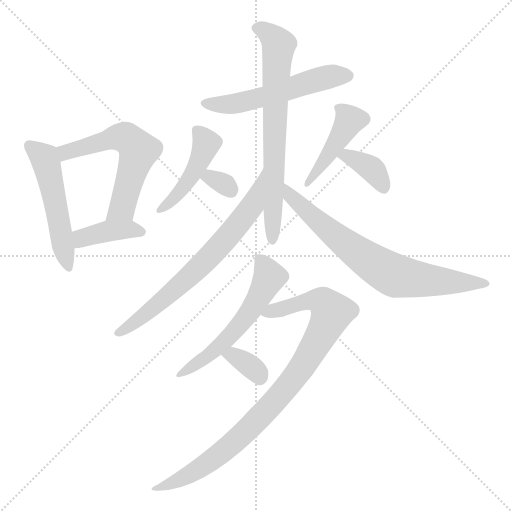
t = 0.00 s
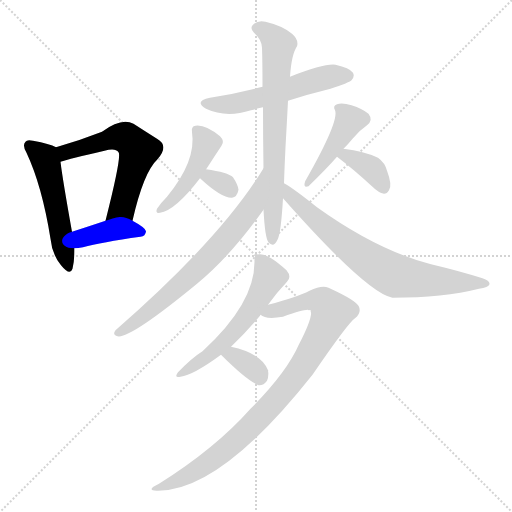
t = 1.93 s
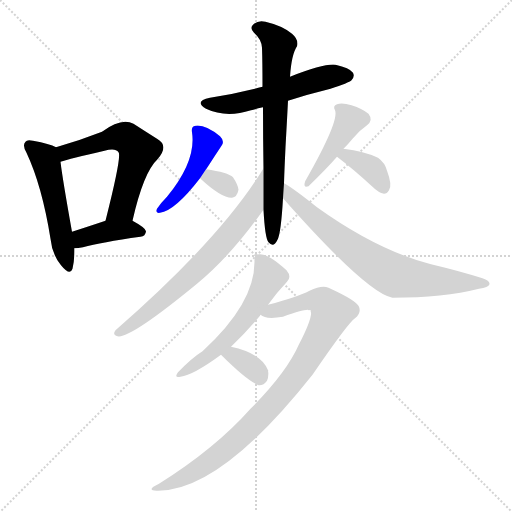
t = 3.85 s
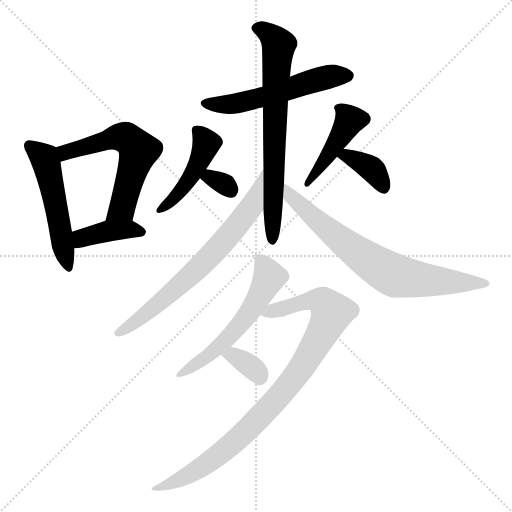
t = 5.78 s
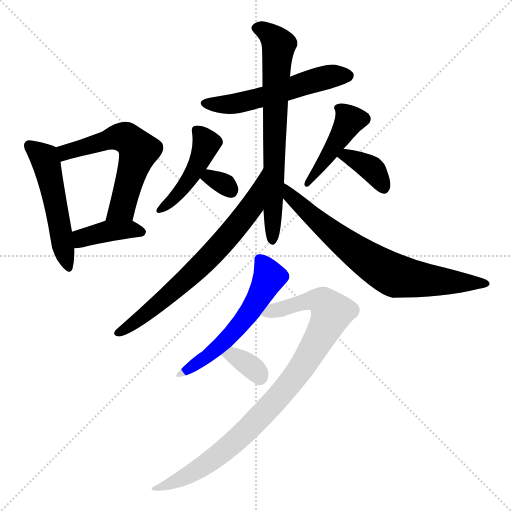
t = 7.70 s
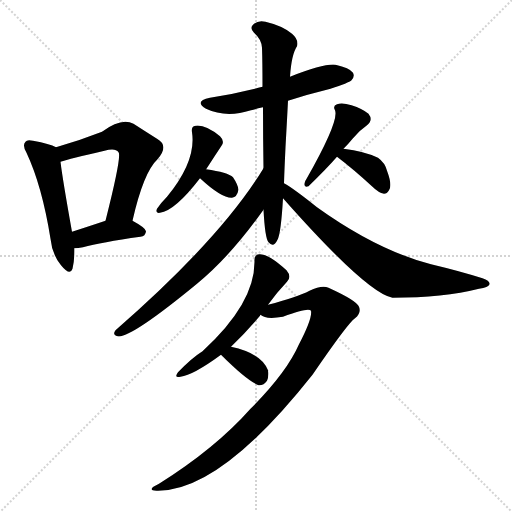
t = 9.63 s

The animated SVG that drew these frames (rendered in a browser with its animation timeline set to each time). Animation: 14 CSS @keyframes rules; one cycle of 9.63 s.

<svg version="1.1" viewBox="0 0 1024 1024" xmlns="http://www.w3.org/2000/svg">
  <g stroke="lightgray" stroke-dasharray="1,1" stroke-width="1" transform="scale(4, 4)">
    <line x1="0" y1="0" x2="256" y2="256"></line>
    <line x1="256" y1="0" x2="0" y2="256"></line>
    <line x1="128" y1="0" x2="128" y2="256"></line>
    <line x1="0" y1="128" x2="256" y2="128"></line>
  </g>
<g transform="scale(1, -1) translate(0, -900)">
   <style type="text/css">
    @keyframes keyframes0 {
      from {
       stroke: blue;
       stroke-dashoffset: 514;
       stroke-width: 128;
       }
       63% {
       animation-timing-function: step-end;
       stroke: blue;
       stroke-dashoffset: 0;
       stroke-width: 128;
       }
       to {
       stroke: black;
       stroke-width: 1024;
       }
       }
       #make-me-a-hanzi-animation-0 {
         animation: keyframes0 0.668294s both;
         animation-delay: 0.000000s;
         animation-timing-function: linear;
       }
    @keyframes keyframes1 {
      from {
       stroke: blue;
       stroke-dashoffset: 580;
       stroke-width: 128;
       }
       65% {
       animation-timing-function: step-end;
       stroke: blue;
       stroke-dashoffset: 0;
       stroke-width: 128;
       }
       to {
       stroke: black;
       stroke-width: 1024;
       }
       }
       #make-me-a-hanzi-animation-1 {
         animation: keyframes1 0.722005s both;
         animation-delay: 0.668294s;
         animation-timing-function: linear;
       }
    @keyframes keyframes2 {
      from {
       stroke: blue;
       stroke-dashoffset: 397;
       stroke-width: 128;
       }
       56% {
       animation-timing-function: step-end;
       stroke: blue;
       stroke-dashoffset: 0;
       stroke-width: 128;
       }
       to {
       stroke: black;
       stroke-width: 1024;
       }
       }
       #make-me-a-hanzi-animation-2 {
         animation: keyframes2 0.573079s both;
         animation-delay: 1.390299s;
         animation-timing-function: linear;
       }
    @keyframes keyframes3 {
      from {
       stroke: blue;
       stroke-dashoffset: 545;
       stroke-width: 128;
       }
       64% {
       animation-timing-function: step-end;
       stroke: blue;
       stroke-dashoffset: 0;
       stroke-width: 128;
       }
       to {
       stroke: black;
       stroke-width: 1024;
       }
       }
       #make-me-a-hanzi-animation-3 {
         animation: keyframes3 0.693522s both;
         animation-delay: 1.963379s;
         animation-timing-function: linear;
       }
    @keyframes keyframes4 {
      from {
       stroke: blue;
       stroke-dashoffset: 703;
       stroke-width: 128;
       }
       70% {
       animation-timing-function: step-end;
       stroke: blue;
       stroke-dashoffset: 0;
       stroke-width: 128;
       }
       to {
       stroke: black;
       stroke-width: 1024;
       }
       }
       #make-me-a-hanzi-animation-4 {
         animation: keyframes4 0.822103s both;
         animation-delay: 2.656901s;
         animation-timing-function: linear;
       }
    @keyframes keyframes5 {
      from {
       stroke: blue;
       stroke-dashoffset: 446;
       stroke-width: 128;
       }
       59% {
       animation-timing-function: step-end;
       stroke: blue;
       stroke-dashoffset: 0;
       stroke-width: 128;
       }
       to {
       stroke: black;
       stroke-width: 1024;
       }
       }
       #make-me-a-hanzi-animation-5 {
         animation: keyframes5 0.612956s both;
         animation-delay: 3.479004s;
         animation-timing-function: linear;
       }
    @keyframes keyframes6 {
      from {
       stroke: blue;
       stroke-dashoffset: 314;
       stroke-width: 128;
       }
       51% {
       animation-timing-function: step-end;
       stroke: blue;
       stroke-dashoffset: 0;
       stroke-width: 128;
       }
       to {
       stroke: black;
       stroke-width: 1024;
       }
       }
       #make-me-a-hanzi-animation-6 {
         animation: keyframes6 0.505534s both;
         animation-delay: 4.091960s;
         animation-timing-function: linear;
       }
    @keyframes keyframes7 {
      from {
       stroke: blue;
       stroke-dashoffset: 438;
       stroke-width: 128;
       }
       59% {
       animation-timing-function: step-end;
       stroke: blue;
       stroke-dashoffset: 0;
       stroke-width: 128;
       }
       to {
       stroke: black;
       stroke-width: 1024;
       }
       }
       #make-me-a-hanzi-animation-7 {
         animation: keyframes7 0.606445s both;
         animation-delay: 4.597493s;
         animation-timing-function: linear;
       }
    @keyframes keyframes8 {
      from {
       stroke: blue;
       stroke-dashoffset: 368;
       stroke-width: 128;
       }
       55% {
       animation-timing-function: step-end;
       stroke: blue;
       stroke-dashoffset: 0;
       stroke-width: 128;
       }
       to {
       stroke: black;
       stroke-width: 1024;
       }
       }
       #make-me-a-hanzi-animation-8 {
         animation: keyframes8 0.549479s both;
         animation-delay: 5.203939s;
         animation-timing-function: linear;
       }
    @keyframes keyframes9 {
      from {
       stroke: blue;
       stroke-dashoffset: 686;
       stroke-width: 128;
       }
       69% {
       animation-timing-function: step-end;
       stroke: blue;
       stroke-dashoffset: 0;
       stroke-width: 128;
       }
       to {
       stroke: black;
       stroke-width: 1024;
       }
       }
       #make-me-a-hanzi-animation-9 {
         animation: keyframes9 0.808268s both;
         animation-delay: 5.753418s;
         animation-timing-function: linear;
       }
    @keyframes keyframes10 {
      from {
       stroke: blue;
       stroke-dashoffset: 725;
       stroke-width: 128;
       }
       70% {
       animation-timing-function: step-end;
       stroke: blue;
       stroke-dashoffset: 0;
       stroke-width: 128;
       }
       to {
       stroke: black;
       stroke-width: 1024;
       }
       }
       #make-me-a-hanzi-animation-10 {
         animation: keyframes10 0.840007s both;
         animation-delay: 6.561686s;
         animation-timing-function: linear;
       }
    @keyframes keyframes11 {
      from {
       stroke: blue;
       stroke-dashoffset: 560;
       stroke-width: 128;
       }
       65% {
       animation-timing-function: step-end;
       stroke: blue;
       stroke-dashoffset: 0;
       stroke-width: 128;
       }
       to {
       stroke: black;
       stroke-width: 1024;
       }
       }
       #make-me-a-hanzi-animation-11 {
         animation: keyframes11 0.705729s both;
         animation-delay: 7.401693s;
         animation-timing-function: linear;
       }
    @keyframes keyframes12 {
      from {
       stroke: blue;
       stroke-dashoffset: 910;
       stroke-width: 128;
       }
       75% {
       animation-timing-function: step-end;
       stroke: blue;
       stroke-dashoffset: 0;
       stroke-width: 128;
       }
       to {
       stroke: black;
       stroke-width: 1024;
       }
       }
       #make-me-a-hanzi-animation-12 {
         animation: keyframes12 0.990560s both;
         animation-delay: 8.107422s;
         animation-timing-function: linear;
       }
    @keyframes keyframes13 {
      from {
       stroke: blue;
       stroke-dashoffset: 341;
       stroke-width: 128;
       }
       53% {
       animation-timing-function: step-end;
       stroke: blue;
       stroke-dashoffset: 0;
       stroke-width: 128;
       }
       to {
       stroke: black;
       stroke-width: 1024;
       }
       }
       #make-me-a-hanzi-animation-13 {
         animation: keyframes13 0.527507s both;
         animation-delay: 9.097982s;
         animation-timing-function: linear;
       }
</style>
<path d="M 112.0 605.5 Q 100.0 612.5 66.0 618.5 Q 54.0 621.5 51.0 616.5 Q 44.0 609.5 53.0 594.5 Q 84.0 528.5 101.0 422.5 Q 104.0 391.5 122.0 369.5 Q 140.0 347.5 145.0 362.5 Q 149.0 378.5 149.0 403.5 L 144.0 436.5 Q 125.0 542.5 121.0 576.5 C 118.0 602.5 118.0 602.5 112.0 605.5 Z" fill="lightgray"></path> 
<path d="M 265.0 458.5 Q 287.0 555.5 315.0 581.5 Q 339.0 608.5 314.0 622.5 Q 295.0 634.5 267.0 652.5 Q 243.0 665.5 204.0 636.5 Q 158.0 618.5 112.0 605.5 C 83.0 597.5 92.0 567.5 121.0 576.5 Q 139.0 582.5 209.0 598.5 Q 231.0 604.5 237.0 595.5 Q 244.0 588.5 211.0 458.5 C 204.0 429.5 258.0 429.5 265.0 458.5 Z" fill="lightgray"></path> 
<path d="M 149.0 403.5 Q 156.0 403.5 166.0 405.5 Q 202.0 415.5 281.0 426.5 Q 291.0 427.5 292.0 437.5 Q 291.0 444.5 265.0 458.5 C 245.0 469.5 239.0 467.5 211.0 458.5 Q 172.0 445.5 144.0 436.5 C 115.0 427.5 119.0 402.5 149.0 403.5 Z" fill="lightgray"></path> 
<path d="M 576.0 698.5 Q 616.0 711.5 661.0 722.5 Q 698.0 734.5 703.0 739.5 Q 710.0 746.5 706.0 754.5 Q 699.0 764.5 671.0 770.5 Q 649.0 773.5 580.0 746.5 L 525.0 726.5 Q 476.0 713.5 420.0 704.5 Q 387.0 697.5 412.0 682.5 Q 452.0 663.5 502.0 679.5 Q 512.0 682.5 526.0 685.5 L 576.0 698.5 Z" fill="lightgray"></path> 
<path d="M 527.0 480.5 Q 530.0 423.5 537.0 415.5 Q 547.0 403.5 555.0 420.5 Q 562.0 433.5 566.0 503.5 L 568.0 533.5 Q 569.0 564.5 571.0 605.5 Q 574.0 659.5 576.0 698.5 L 580.0 746.5 Q 583.0 791.5 594.0 807.5 Q 598.0 820.5 584.0 832.5 Q 565.0 848.5 531.0 856.5 Q 516.0 860.5 506.0 850.5 Q 499.0 843.5 508.0 834.5 Q 523.0 821.5 524.0 804.5 Q 525.0 774.5 525.0 726.5 L 526.0 685.5 Q 526.0 625.5 527.0 563.5 L 527.0 480.5 Z" fill="lightgray"></path> 
<path d="M 412.0 561.5 Q 412.0 562.5 413.0 562.5 Q 429.0 587.5 443.0 608.5 Q 450.0 617.5 440.0 627.5 Q 410.0 651.5 391.0 648.5 Q 382.0 647.5 384.0 635.5 Q 393.0 578.5 334.0 506.5 Q 321.0 493.5 314.0 482.5 Q 310.0 472.5 320.0 474.5 Q 350.0 478.5 400.0 543.5 L 412.0 561.5 Z" fill="lightgray"></path> 
<path d="M 400.0 543.5 Q 443.0 503.5 464.0 504.5 Q 474.0 505.5 477.0 520.5 Q 476.0 530.5 466.0 545.5 Q 456.0 555.5 412.0 561.5 C 382.0 565.5 378.0 563.5 400.0 543.5 Z" fill="lightgray"></path> 
<path d="M 687.0 602.5 Q 697.0 612.5 706.0 623.5 Q 718.0 638.5 734.0 649.5 Q 747.0 659.5 737.0 672.5 Q 725.0 682.5 703.0 689.5 Q 684.0 695.5 674.0 691.5 Q 665.0 688.5 670.0 679.5 Q 679.0 658.5 612.0 540.5 Q 611.0 539.5 610.0 536.5 Q 606.0 523.5 617.0 527.5 Q 654.0 563.5 674.0 586.5 L 687.0 602.5 Z" fill="lightgray"></path> 
<path d="M 674.0 586.5 Q 707.0 561.5 745.0 526.5 Q 757.0 514.5 768.0 512.5 Q 774.0 512.5 778.0 519.5 Q 785.0 529.5 774.0 558.5 Q 770.0 574.5 756.0 584.5 Q 729.0 597.5 687.0 602.5 C 657.0 606.5 650.0 604.5 674.0 586.5 Z" fill="lightgray"></path> 
<path d="M 527.0 563.5 Q 443.0 424.5 231.0 239.5 Q 224.0 230.5 235.0 227.5 Q 259.0 221.5 394.0 332.5 Q 461.0 387.5 527.0 480.5 C 545.0 504.5 543.0 589.5 527.0 563.5 Z" fill="lightgray"></path> 
<path d="M 566.0 503.5 Q 734.0 313.5 785.0 304.5 Q 887.0 304.5 958.0 322.5 Q 977.0 325.5 979.0 331.5 Q 980.0 338.5 965.0 343.5 Q 917.0 358.5 862.0 371.5 Q 754.0 399.5 634.0 485.5 Q 588.0 522.5 568.0 533.5 C 542.0 549.5 546.0 525.5 566.0 503.5 Z" fill="lightgray"></path> 
<path d="M 462.0 206.5 Q 493.0 236.5 520.0 268.5 Q 520.0 269.5 521.0 270.5 L 536.0 290.5 Q 554.0 315.5 574.0 336.5 Q 584.0 346.5 573.0 359.5 Q 536.0 393.5 518.0 391.5 Q 508.0 390.5 509.0 377.5 Q 510.0 293.5 405.0 197.5 Q 384.0 184.5 356.0 155.5 Q 347.0 143.5 361.0 146.5 Q 386.0 149.5 442.0 190.5 L 462.0 206.5 Z" fill="lightgray"></path> 
<path d="M 521.0 270.5 Q 531.0 260.5 566.0 266.5 Q 617.0 285.5 622.0 278.5 Q 625.0 263.5 598.0 211.5 Q 573.0 154.5 501.0 82.5 Q 431.0 3.5 318.0 -67.5 Q 291.0 -80.5 313.0 -81.5 Q 439.0 -84.5 625.0 150.5 Q 697.0 255.5 710.0 263.5 Q 723.0 273.5 718.0 286.5 Q 714.0 298.5 657.0 324.5 Q 644.0 330.5 619.0 318.5 Q 594.0 305.5 536.0 290.5 C 507.0 282.5 494.0 279.5 521.0 270.5 Z" fill="lightgray"></path> 
<path d="M 442.0 190.5 Q 493.0 139.5 517.0 129.5 Q 527.0 128.5 534.0 138.5 Q 538.0 147.5 536.0 159.5 Q 523.0 193.5 462.0 206.5 C 433.0 212.5 421.0 211.5 442.0 190.5 Z" fill="lightgray"></path> 
      <clipPath id="make-me-a-hanzi-clip-0">
      <path d="M 112.0 605.5 Q 100.0 612.5 66.0 618.5 Q 54.0 621.5 51.0 616.5 Q 44.0 609.5 53.0 594.5 Q 84.0 528.5 101.0 422.5 Q 104.0 391.5 122.0 369.5 Q 140.0 347.5 145.0 362.5 Q 149.0 378.5 149.0 403.5 L 144.0 436.5 Q 125.0 542.5 121.0 576.5 C 118.0 602.5 118.0 602.5 112.0 605.5 Z" fill="lightgray"></path>
      </clipPath>
      <path clip-path="url(#make-me-a-hanzi-clip-0)" d="M 60.0 608.5 L 89.0 584.5 L 92.0 575.5 L 134.0 368.5 " fill="none" id="make-me-a-hanzi-animation-0" stroke-dasharray="386 772" stroke-linecap="round"></path>

      <clipPath id="make-me-a-hanzi-clip-1">
      <path d="M 265.0 458.5 Q 287.0 555.5 315.0 581.5 Q 339.0 608.5 314.0 622.5 Q 295.0 634.5 267.0 652.5 Q 243.0 665.5 204.0 636.5 Q 158.0 618.5 112.0 605.5 C 83.0 597.5 92.0 567.5 121.0 576.5 Q 139.0 582.5 209.0 598.5 Q 231.0 604.5 237.0 595.5 Q 244.0 588.5 211.0 458.5 C 204.0 429.5 258.0 429.5 265.0 458.5 Z" fill="lightgray"></path>
      </clipPath>
      <path clip-path="url(#make-me-a-hanzi-clip-1)" d="M 122.0 584.5 L 136.0 597.5 L 237.0 626.5 L 252.0 624.5 L 268.0 611.5 L 277.0 599.5 L 244.0 484.5 L 218.0 471.5 " fill="none" id="make-me-a-hanzi-animation-1" stroke-dasharray="452 904" stroke-linecap="round"></path>

      <clipPath id="make-me-a-hanzi-clip-2">
      <path d="M 149.0 403.5 Q 156.0 403.5 166.0 405.5 Q 202.0 415.5 281.0 426.5 Q 291.0 427.5 292.0 437.5 Q 291.0 444.5 265.0 458.5 C 245.0 469.5 239.0 467.5 211.0 458.5 Q 172.0 445.5 144.0 436.5 C 115.0 427.5 119.0 402.5 149.0 403.5 Z" fill="lightgray"></path>
      </clipPath>
      <path clip-path="url(#make-me-a-hanzi-clip-2)" d="M 152.0 409.5 L 167.0 425.5 L 210.0 437.5 L 265.0 441.5 L 283.0 435.5 " fill="none" id="make-me-a-hanzi-animation-2" stroke-dasharray="269 538" stroke-linecap="round"></path>

      <clipPath id="make-me-a-hanzi-clip-3">
      <path d="M 576.0 698.5 Q 616.0 711.5 661.0 722.5 Q 698.0 734.5 703.0 739.5 Q 710.0 746.5 706.0 754.5 Q 699.0 764.5 671.0 770.5 Q 649.0 773.5 580.0 746.5 L 525.0 726.5 Q 476.0 713.5 420.0 704.5 Q 387.0 697.5 412.0 682.5 Q 452.0 663.5 502.0 679.5 Q 512.0 682.5 526.0 685.5 L 576.0 698.5 Z" fill="lightgray"></path>
      </clipPath>
      <path clip-path="url(#make-me-a-hanzi-clip-3)" d="M 413.0 694.5 L 475.0 693.5 L 648.0 743.5 L 695.0 748.5 " fill="none" id="make-me-a-hanzi-animation-3" stroke-dasharray="417 834" stroke-linecap="round"></path>

      <clipPath id="make-me-a-hanzi-clip-4">
      <path d="M 527.0 480.5 Q 530.0 423.5 537.0 415.5 Q 547.0 403.5 555.0 420.5 Q 562.0 433.5 566.0 503.5 L 568.0 533.5 Q 569.0 564.5 571.0 605.5 Q 574.0 659.5 576.0 698.5 L 580.0 746.5 Q 583.0 791.5 594.0 807.5 Q 598.0 820.5 584.0 832.5 Q 565.0 848.5 531.0 856.5 Q 516.0 860.5 506.0 850.5 Q 499.0 843.5 508.0 834.5 Q 523.0 821.5 524.0 804.5 Q 525.0 774.5 525.0 726.5 L 526.0 685.5 Q 526.0 625.5 527.0 563.5 L 527.0 480.5 Z" fill="lightgray"></path>
      </clipPath>
      <path clip-path="url(#make-me-a-hanzi-clip-4)" d="M 513.0 843.5 L 534.0 836.5 L 557.0 810.5 L 545.0 420.5 " fill="none" id="make-me-a-hanzi-animation-4" stroke-dasharray="575 1150" stroke-linecap="round"></path>

      <clipPath id="make-me-a-hanzi-clip-5">
      <path d="M 412.0 561.5 Q 412.0 562.5 413.0 562.5 Q 429.0 587.5 443.0 608.5 Q 450.0 617.5 440.0 627.5 Q 410.0 651.5 391.0 648.5 Q 382.0 647.5 384.0 635.5 Q 393.0 578.5 334.0 506.5 Q 321.0 493.5 314.0 482.5 Q 310.0 472.5 320.0 474.5 Q 350.0 478.5 400.0 543.5 L 412.0 561.5 Z" fill="lightgray"></path>
      </clipPath>
      <path clip-path="url(#make-me-a-hanzi-clip-5)" d="M 396.0 637.5 L 412.0 613.5 L 406.0 592.5 L 370.0 527.5 L 323.0 482.5 " fill="none" id="make-me-a-hanzi-animation-5" stroke-dasharray="318 636" stroke-linecap="round"></path>

      <clipPath id="make-me-a-hanzi-clip-6">
      <path d="M 400.0 543.5 Q 443.0 503.5 464.0 504.5 Q 474.0 505.5 477.0 520.5 Q 476.0 530.5 466.0 545.5 Q 456.0 555.5 412.0 561.5 C 382.0 565.5 378.0 563.5 400.0 543.5 Z" fill="lightgray"></path>
      </clipPath>
      <path clip-path="url(#make-me-a-hanzi-clip-6)" d="M 413.0 541.5 L 421.0 545.5 L 453.0 529.5 L 461.0 519.5 " fill="none" id="make-me-a-hanzi-animation-6" stroke-dasharray="186 372" stroke-linecap="round"></path>

      <clipPath id="make-me-a-hanzi-clip-7">
      <path d="M 687.0 602.5 Q 697.0 612.5 706.0 623.5 Q 718.0 638.5 734.0 649.5 Q 747.0 659.5 737.0 672.5 Q 725.0 682.5 703.0 689.5 Q 684.0 695.5 674.0 691.5 Q 665.0 688.5 670.0 679.5 Q 679.0 658.5 612.0 540.5 Q 611.0 539.5 610.0 536.5 Q 606.0 523.5 617.0 527.5 Q 654.0 563.5 674.0 586.5 L 687.0 602.5 Z" fill="lightgray"></path>
      </clipPath>
      <path clip-path="url(#make-me-a-hanzi-clip-7)" d="M 681.0 682.5 L 700.0 659.5 L 659.0 592.5 L 628.0 551.5 L 621.0 550.5 L 618.0 535.5 " fill="none" id="make-me-a-hanzi-animation-7" stroke-dasharray="310 620" stroke-linecap="round"></path>

      <clipPath id="make-me-a-hanzi-clip-8">
      <path d="M 674.0 586.5 Q 707.0 561.5 745.0 526.5 Q 757.0 514.5 768.0 512.5 Q 774.0 512.5 778.0 519.5 Q 785.0 529.5 774.0 558.5 Q 770.0 574.5 756.0 584.5 Q 729.0 597.5 687.0 602.5 C 657.0 606.5 650.0 604.5 674.0 586.5 Z" fill="lightgray"></path>
      </clipPath>
      <path clip-path="url(#make-me-a-hanzi-clip-8)" d="M 683.0 586.5 L 694.0 589.5 L 741.0 564.5 L 767.0 525.5 " fill="none" id="make-me-a-hanzi-animation-8" stroke-dasharray="240 480" stroke-linecap="round"></path>

      <clipPath id="make-me-a-hanzi-clip-9">
      <path d="M 527.0 563.5 Q 443.0 424.5 231.0 239.5 Q 224.0 230.5 235.0 227.5 Q 259.0 221.5 394.0 332.5 Q 461.0 387.5 527.0 480.5 C 545.0 504.5 543.0 589.5 527.0 563.5 Z" fill="lightgray"></path>
      </clipPath>
      <path clip-path="url(#make-me-a-hanzi-clip-9)" d="M 521.0 546.5 L 504.0 486.5 L 443.0 412.5 L 333.0 304.5 L 238.0 235.5 " fill="none" id="make-me-a-hanzi-animation-9" stroke-dasharray="558 1116" stroke-linecap="round"></path>

      <clipPath id="make-me-a-hanzi-clip-10">
      <path d="M 566.0 503.5 Q 734.0 313.5 785.0 304.5 Q 887.0 304.5 958.0 322.5 Q 977.0 325.5 979.0 331.5 Q 980.0 338.5 965.0 343.5 Q 917.0 358.5 862.0 371.5 Q 754.0 399.5 634.0 485.5 Q 588.0 522.5 568.0 533.5 C 542.0 549.5 546.0 525.5 566.0 503.5 Z" fill="lightgray"></path>
      </clipPath>
      <path clip-path="url(#make-me-a-hanzi-clip-10)" d="M 569.0 525.5 L 584.0 501.5 L 639.0 453.5 L 784.0 351.5 L 846.0 340.5 L 973.0 332.5 " fill="none" id="make-me-a-hanzi-animation-10" stroke-dasharray="597 1194" stroke-linecap="round"></path>

      <clipPath id="make-me-a-hanzi-clip-11">
      <path d="M 462.0 206.5 Q 493.0 236.5 520.0 268.5 Q 520.0 269.5 521.0 270.5 L 536.0 290.5 Q 554.0 315.5 574.0 336.5 Q 584.0 346.5 573.0 359.5 Q 536.0 393.5 518.0 391.5 Q 508.0 390.5 509.0 377.5 Q 510.0 293.5 405.0 197.5 Q 384.0 184.5 356.0 155.5 Q 347.0 143.5 361.0 146.5 Q 386.0 149.5 442.0 190.5 L 462.0 206.5 Z" fill="lightgray"></path>
      </clipPath>
      <path clip-path="url(#make-me-a-hanzi-clip-11)" d="M 519.0 380.5 L 539.0 346.5 L 500.0 276.5 L 447.0 214.5 L 364.0 154.5 " fill="none" id="make-me-a-hanzi-animation-11" stroke-dasharray="432 864" stroke-linecap="round"></path>

      <clipPath id="make-me-a-hanzi-clip-12">
      <path d="M 521.0 270.5 Q 531.0 260.5 566.0 266.5 Q 617.0 285.5 622.0 278.5 Q 625.0 263.5 598.0 211.5 Q 573.0 154.5 501.0 82.5 Q 431.0 3.5 318.0 -67.5 Q 291.0 -80.5 313.0 -81.5 Q 439.0 -84.5 625.0 150.5 Q 697.0 255.5 710.0 263.5 Q 723.0 273.5 718.0 286.5 Q 714.0 298.5 657.0 324.5 Q 644.0 330.5 619.0 318.5 Q 594.0 305.5 536.0 290.5 C 507.0 282.5 494.0 279.5 521.0 270.5 Z" fill="lightgray"></path>
      </clipPath>
      <path clip-path="url(#make-me-a-hanzi-clip-12)" d="M 528.0 272.5 L 635.0 299.5 L 654.0 290.5 L 663.0 274.5 L 612.0 175.5 L 557.0 104.5 L 503.0 47.5 L 418.0 -24.5 L 356.0 -61.5 L 318.0 -75.5 " fill="none" id="make-me-a-hanzi-animation-12" stroke-dasharray="782 1564" stroke-linecap="round"></path>

      <clipPath id="make-me-a-hanzi-clip-13">
      <path d="M 442.0 190.5 Q 493.0 139.5 517.0 129.5 Q 527.0 128.5 534.0 138.5 Q 538.0 147.5 536.0 159.5 Q 523.0 193.5 462.0 206.5 C 433.0 212.5 421.0 211.5 442.0 190.5 Z" fill="lightgray"></path>
      </clipPath>
      <path clip-path="url(#make-me-a-hanzi-clip-13)" d="M 453.0 187.5 L 468.0 189.5 L 483.0 180.5 L 509.0 160.5 L 519.0 143.5 " fill="none" id="make-me-a-hanzi-animation-13" stroke-dasharray="213 426" stroke-linecap="round"></path>

</g>
</svg>
